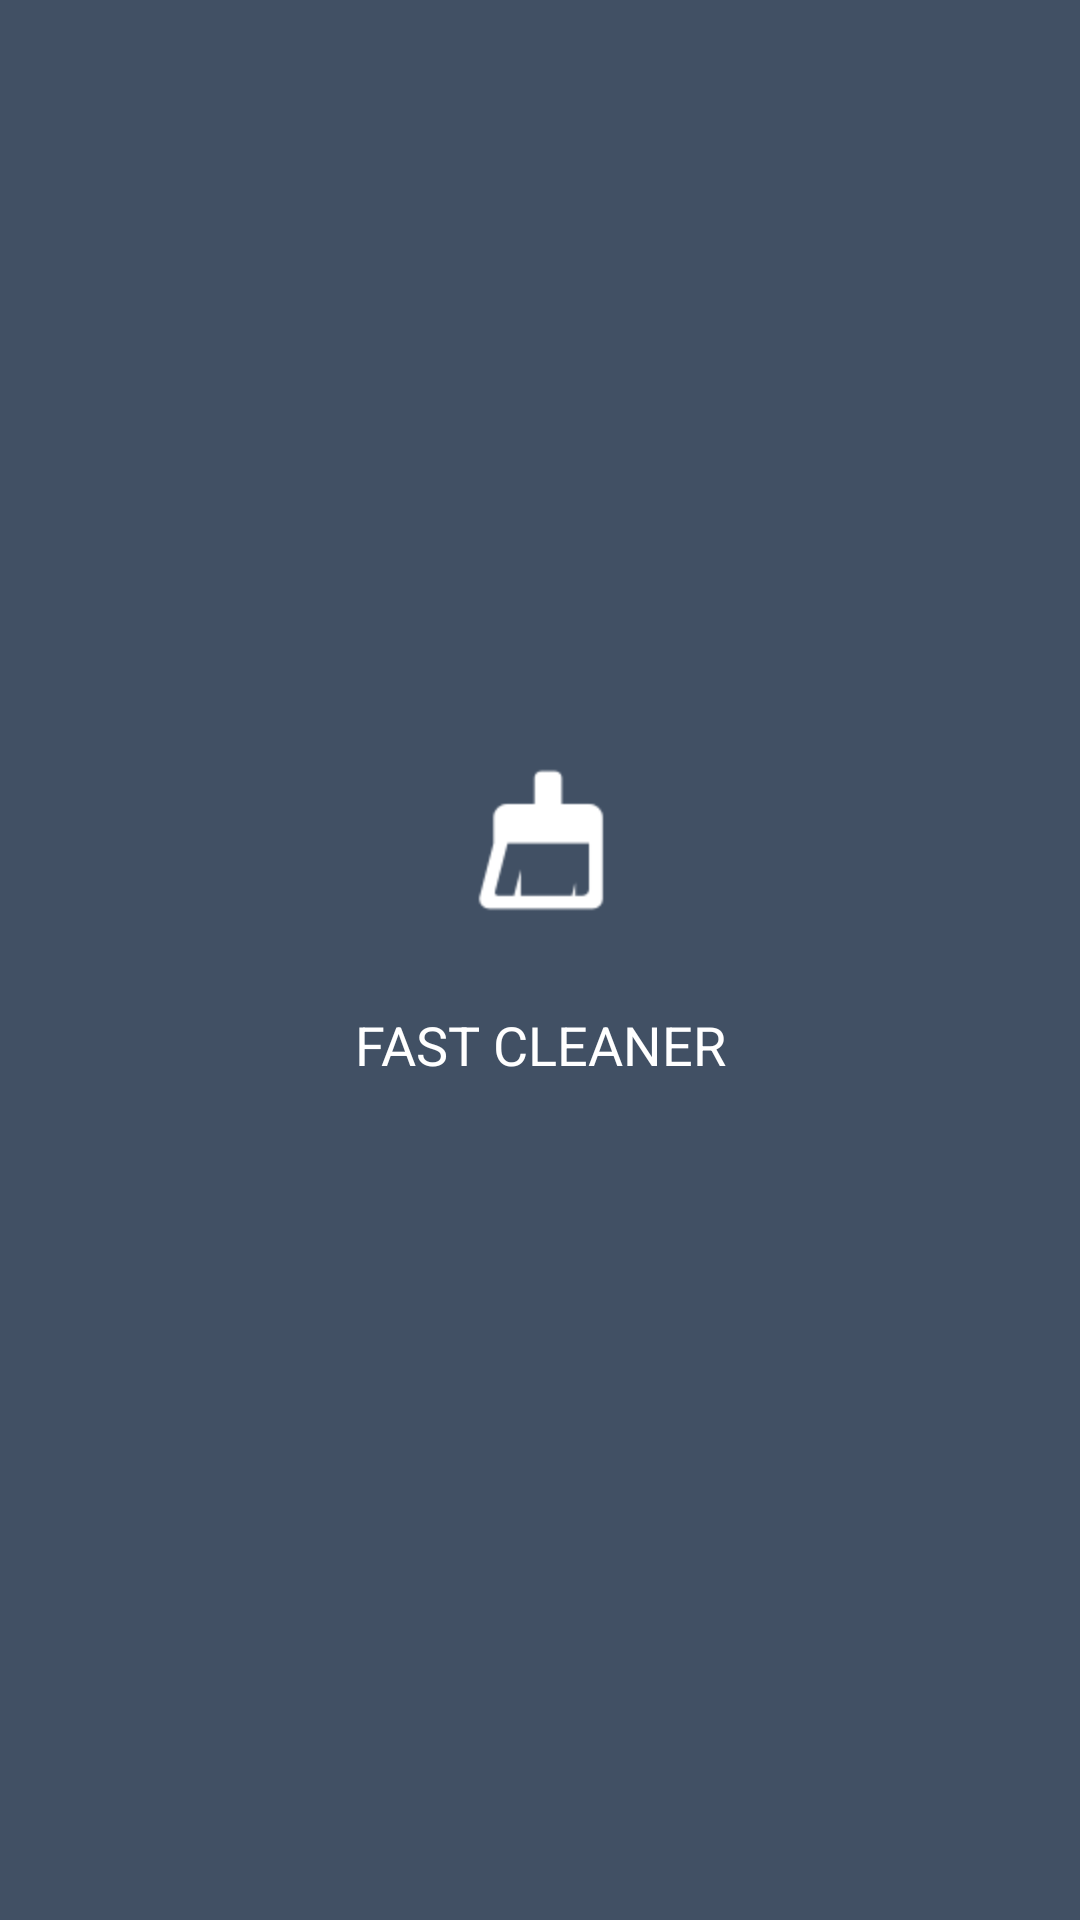

Layout XML and referenced resources for this Android screen:
<!-- AndroidManifest.xml: activity theme AppTheme.Launcher -->
<!-- res/layout/activity_splash.xml -->
<?xml version="1.0" encoding="utf-8"?>
<android.support.constraint.ConstraintLayout xmlns:android="http://schemas.android.com/apk/res/android"
    xmlns:app="http://schemas.android.com/apk/res-auto"
    xmlns:tools="http://schemas.android.com/tools"
    android:layout_width="match_parent"
    android:layout_height="match_parent"
    android:background="@color/main_color"
    tools:context="org.fast.clean.SplashActivity">


    <ImageView
        android:layout_width="80dp"
        android:layout_height="80dp"
        android:layout_marginBottom="16dp"
        android:layout_marginLeft="8dp"
        android:layout_marginRight="8dp"
        android:src="@drawable/ico_clean"
        app:layout_constraintBottom_toTopOf="@+id/textView"
        app:layout_constraintLeft_toLeftOf="@+id/textView"
        app:layout_constraintRight_toRightOf="@+id/textView" />

    <TextView
        android:id="@+id/textView"
        android:layout_width="wrap_content"
        android:layout_height="wrap_content"
        android:layout_marginBottom="8dp"
        android:layout_marginLeft="8dp"
        android:layout_marginRight="8dp"
        android:text="@string/app_name"
        android:textAllCaps="true"
        android:textColor="@color/white"
        android:textSize="18sp"
        app:layout_constraintBottom_toBottomOf="parent"
        app:layout_constraintLeft_toLeftOf="parent"
        app:layout_constraintRight_toRightOf="parent"
        app:layout_constraintTop_toTopOf="parent"
        app:layout_constraintVertical_bias="0.553" />

</android.support.constraint.ConstraintLayout>
<!-- resources referenced by this layout -->
<resources>
  <color name="main_color">@color/myGray1</color>
  <color name="white">#FFFFFF</color>
  <!-- drawable ico_clean: png bitmap (drawable-xxhdpi-v4, 717 bytes) -->
  <string name="app_name">Fast Cleaner</string>
  <style name="AppTheme.Launcher">
          
          <item name="android:windowDisablePreview">true</item>
          <item name="android:windowBackground">@drawable/launch_screen</item>
      </style>
  <color name="myGray1">#ff415064</color>
  <!-- drawable launch_screen (drawable) -->
  <?xml version="1.0" encoding="utf-8"?>
  <layer-list xmlns:android="http://schemas.android.com/apk/res/android">
      
      <item android:drawable="@color/main_color" />
      
      
          
              
              
      
      
      
      
          
              
              
  
          
      
  </layer-list>
</resources>
